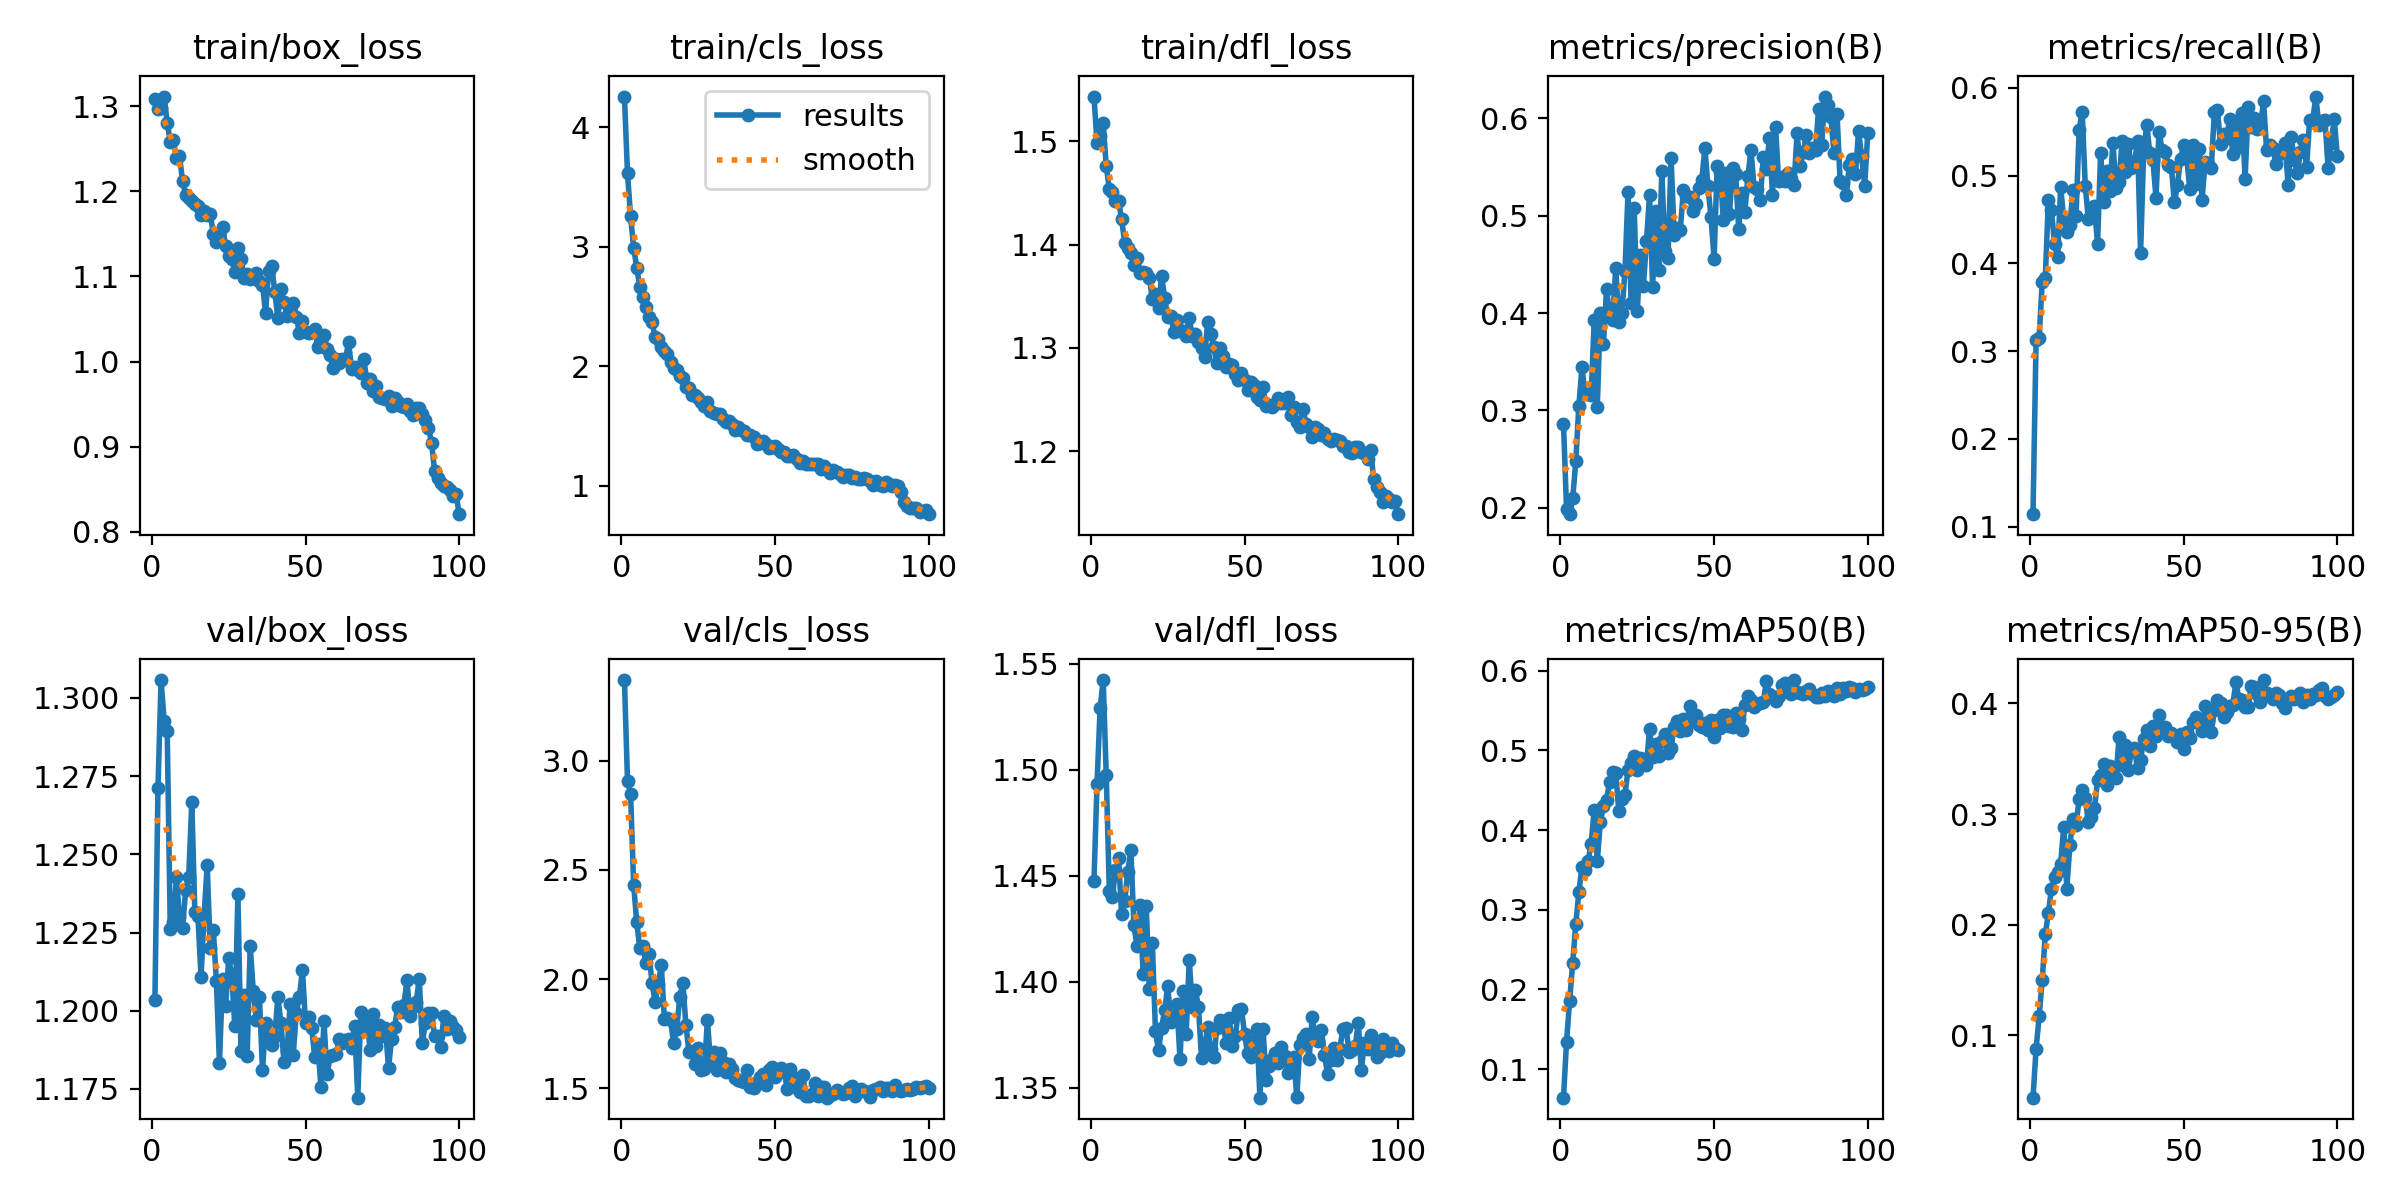

Values plotted in this chart, from the file beside it:
epoch, train/box_loss, train/cls_loss, train/dfl_loss, metrics/precision(B), metrics/recall(B), metrics/mAP50(B), metrics/mAP50-95(B), val/box_loss, val/cls_loss, val/dfl_loss, lr/pg0, lr/pg1, lr/pg2
1, 1.309, 4.255, 1.543, 0.2863, 0.1142, 0.06433, 0.0435, 1.203, 3.37, 1.448, 0.0001002, 0.0001002, 0.0001002
2, 1.297, 3.611, 1.498, 0.1983, 0.3128, 0.1346, 0.08773, 1.271, 2.906, 1.493, 0.0001992, 0.0001992, 0.0001992
3, 1.298, 3.252, 1.505, 0.1933, 0.3151, 0.1859, 0.1171, 1.306, 2.848, 1.529, 0.0002962, 0.0002962, 0.0002962
4, 1.311, 2.992, 1.517, 0.2095, 0.3792, 0.2333, 0.1501, 1.293, 2.431, 1.542, 0.000294, 0.000294, 0.000294
5, 1.281, 2.822, 1.476, 0.2476, 0.3837, 0.2821, 0.1913, 1.289, 2.261, 1.497, 0.000291, 0.000291, 0.000291
6, 1.258, 2.665, 1.454, 0.3048, 0.4726, 0.3218, 0.2105, 1.226, 2.14, 1.443, 0.000288, 0.000288, 0.000288
7, 1.26, 2.576, 1.451, 0.3441, 0.4609, 0.3538, 0.2325, 1.228, 2.152, 1.44, 0.000285, 0.000285, 0.000285
8, 1.239, 2.494, 1.442, 0.3172, 0.4217, 0.3503, 0.2429, 1.243, 2.074, 1.453, 0.000282, 0.000282, 0.000282
9, 1.242, 2.409, 1.442, 0.3168, 0.4076, 0.3608, 0.2476, 1.23, 2.115, 1.459, 0.000279, 0.000279, 0.000279
10, 1.212, 2.367, 1.425, 0.316, 0.4864, 0.3827, 0.2551, 1.226, 1.98, 1.432, 0.000276, 0.000276, 0.000276
11, 1.196, 2.24, 1.402, 0.3929, 0.4502, 0.4251, 0.2886, 1.238, 1.893, 1.438, 0.000273, 0.000273, 0.000273
12, 1.192, 2.225, 1.397, 0.3037, 0.4355, 0.3613, 0.2326, 1.243, 1.979, 1.452, 0.00027, 0.00027, 0.00027
13, 1.189, 2.158, 1.391, 0.4004, 0.4439, 0.4105, 0.272, 1.267, 2.064, 1.462, 0.000267, 0.000267, 0.000267
14, 1.185, 2.129, 1.38, 0.3678, 0.4832, 0.4299, 0.2959, 1.231, 1.817, 1.427, 0.000264, 0.000264, 0.000264
15, 1.182, 2.099, 1.387, 0.4246, 0.4537, 0.4375, 0.2897, 1.23, 1.823, 1.417, 0.000261, 0.000261, 0.000261
16, 1.173, 2.031, 1.373, 0.3989, 0.5518, 0.4606, 0.3137, 1.211, 1.811, 1.436, 0.000258, 0.000258, 0.000258
17, 1.177, 1.987, 1.374, 0.3925, 0.573, 0.4725, 0.3216, 1.23, 1.707, 1.403, 0.000255, 0.000255, 0.000255
18, 1.172, 1.967, 1.372, 0.4462, 0.4882, 0.4717, 0.3149, 1.246, 1.77, 1.436, 0.000252, 0.000252, 0.000252
19, 1.174, 1.919, 1.368, 0.3911, 0.4505, 0.424, 0.2927, 1.22, 1.917, 1.397, 0.000249, 0.000249, 0.000249
20, 1.149, 1.903, 1.348, 0.4, 0.4529, 0.4391, 0.2969, 1.226, 1.98, 1.418, 0.000246, 0.000246, 0.000246
21, 1.14, 1.824, 1.352, 0.4433, 0.4657, 0.4445, 0.3051, 1.209, 1.79, 1.377, 0.000243, 0.000243, 0.000243
22, 1.149, 1.816, 1.339, 0.5241, 0.4216, 0.4753, 0.3303, 1.183, 1.664, 1.367, 0.00024, 0.00024, 0.00024
23, 1.158, 1.757, 1.369, 0.4101, 0.5259, 0.4843, 0.3349, 1.21, 1.669, 1.378, 0.000237, 0.000237, 0.000237
24, 1.136, 1.76, 1.349, 0.5083, 0.4698, 0.4922, 0.3449, 1.201, 1.611, 1.386, 0.000234, 0.000234, 0.000234
25, 1.124, 1.732, 1.33, 0.4021, 0.5049, 0.4756, 0.3262, 1.217, 1.684, 1.398, 0.000231, 0.000231, 0.000231
26, 1.121, 1.701, 1.331, 0.4596, 0.4824, 0.4905, 0.3432, 1.211, 1.585, 1.381, 0.000228, 0.000228, 0.000228
27, 1.106, 1.669, 1.316, 0.4277, 0.5377, 0.4886, 0.3366, 1.195, 1.587, 1.382, 0.000225, 0.000225, 0.000225
28, 1.133, 1.696, 1.327, 0.4737, 0.4861, 0.4812, 0.3327, 1.237, 1.812, 1.389, 0.000222, 0.000222, 0.000222
29, 1.121, 1.623, 1.317, 0.5212, 0.4932, 0.5268, 0.3694, 1.187, 1.622, 1.363, 0.000219, 0.000219, 0.000219
30, 1.099, 1.607, 1.316, 0.4262, 0.54, 0.4915, 0.3445, 1.205, 1.665, 1.395, 0.000216, 0.000216, 0.000216
31, 1.103, 1.597, 1.311, 0.5044, 0.5037, 0.5081, 0.3627, 1.185, 1.582, 1.375, 0.000213, 0.000213, 0.000213
32, 1.097, 1.596, 1.329, 0.4445, 0.5358, 0.4925, 0.3399, 1.221, 1.66, 1.41, 0.00021, 0.00021, 0.00021
33, 1.101, 1.555, 1.311, 0.5457, 0.5086, 0.5122, 0.3566, 1.206, 1.621, 1.388, 0.000207, 0.000207, 0.000207
34, 1.104, 1.536, 1.314, 0.4641, 0.5134, 0.5205, 0.3593, 1.197, 1.573, 1.396, 0.000204, 0.000204, 0.000204
35, 1.095, 1.545, 1.306, 0.4562, 0.5395, 0.4965, 0.3412, 1.204, 1.612, 1.388, 0.000201, 0.000201, 0.000201
36, 1.09, 1.514, 1.3, 0.5596, 0.4114, 0.5024, 0.3493, 1.181, 1.587, 1.364, 0.000198, 0.000198, 0.000198
37, 1.058, 1.469, 1.291, 0.4806, 0.5285, 0.5298, 0.3677, 1.196, 1.546, 1.369, 0.000195, 0.000195, 0.000195
38, 1.107, 1.491, 1.325, 0.4872, 0.5578, 0.5364, 0.3756, 1.192, 1.536, 1.379, 0.000192, 0.000192, 0.000192
39, 1.112, 1.464, 1.313, 0.4854, 0.5263, 0.524, 0.3611, 1.189, 1.535, 1.368, 0.000189, 0.000189, 0.000189
40, 1.082, 1.456, 1.301, 0.5259, 0.5181, 0.5387, 0.3798, 1.192, 1.529, 1.364, 0.000186, 0.000186, 0.000186
41, 1.051, 1.426, 1.285, 0.5204, 0.475, 0.5256, 0.3707, 1.204, 1.584, 1.378, 0.000183, 0.000183, 0.000183
42, 1.086, 1.42, 1.3, 0.519, 0.5502, 0.5558, 0.3893, 1.196, 1.507, 1.382, 0.00018, 0.00018, 0.00018
43, 1.071, 1.406, 1.292, 0.5049, 0.5287, 0.5363, 0.3741, 1.184, 1.499, 1.38, 0.000177, 0.000177, 0.000177
44, 1.053, 1.347, 1.281, 0.5125, 0.5266, 0.5442, 0.379, 1.187, 1.53, 1.371, 0.000174, 0.000174, 0.000174
45, 1.062, 1.361, 1.284, 0.5282, 0.5125, 0.5318, 0.3705, 1.202, 1.553, 1.383, 0.000171, 0.000171, 0.000171
46, 1.069, 1.371, 1.283, 0.5367, 0.5103, 0.5288, 0.3732, 1.186, 1.565, 1.37, 0.000168, 0.000168, 0.000168
47, 1.053, 1.346, 1.275, 0.5694, 0.4694, 0.5342, 0.3714, 1.199, 1.513, 1.374, 0.000165, 0.000165, 0.000165
48, 1.034, 1.315, 1.269, 0.5302, 0.4896, 0.5251, 0.3655, 1.204, 1.584, 1.386, 0.000162, 0.000162, 0.000162
49, 1.048, 1.319, 1.276, 0.4983, 0.5195, 0.5385, 0.3723, 1.213, 1.596, 1.387, 0.000159, 0.000159, 0.000159
50, 1.035, 1.329, 1.269, 0.4556, 0.5348, 0.5165, 0.3586, 1.196, 1.551, 1.375, 0.000156, 0.000156, 0.000156
51, 1.033, 1.31, 1.259, 0.5512, 0.5212, 0.5374, 0.3743, 1.198, 1.577, 1.366, 0.000153, 0.000153, 0.000153
52, 1.034, 1.284, 1.267, 0.5449, 0.4847, 0.5281, 0.3684, 1.194, 1.593, 1.364, 0.00015, 0.00015, 0.00015
53, 1.038, 1.281, 1.264, 0.4957, 0.5351, 0.5442, 0.3831, 1.185, 1.573, 1.372, 0.000147, 0.000147, 0.000147
54, 1.018, 1.252, 1.253, 0.5442, 0.4909, 0.5437, 0.3881, 1.189, 1.496, 1.378, 0.000144, 0.000144, 0.000144
55, 1.024, 1.246, 1.25, 0.5017, 0.5306, 0.5299, 0.3825, 1.176, 1.586, 1.345, 0.000141, 0.000141, 0.000141
56, 1.031, 1.255, 1.262, 0.5494, 0.4726, 0.5291, 0.3749, 1.197, 1.551, 1.378, 0.000138, 0.000138, 0.000138
57, 1.014, 1.225, 1.243, 0.5432, 0.5158, 0.5473, 0.3972, 1.18, 1.501, 1.354, 0.000135, 0.000135, 0.000135
58, 1.007, 1.193, 1.245, 0.4864, 0.5135, 0.5396, 0.3844, 1.185, 1.485, 1.36, 0.000132, 0.000132, 0.000132
59, 0.9928, 1.202, 1.243, 0.5238, 0.5089, 0.5251, 0.3746, 1.186, 1.56, 1.363, 0.000129, 0.000129, 0.000129
60, 1.004, 1.183, 1.245, 0.5037, 0.572, 0.5567, 0.3938, 1.186, 1.466, 1.366, 0.000126, 0.000126, 0.000126
... 40 more rows
